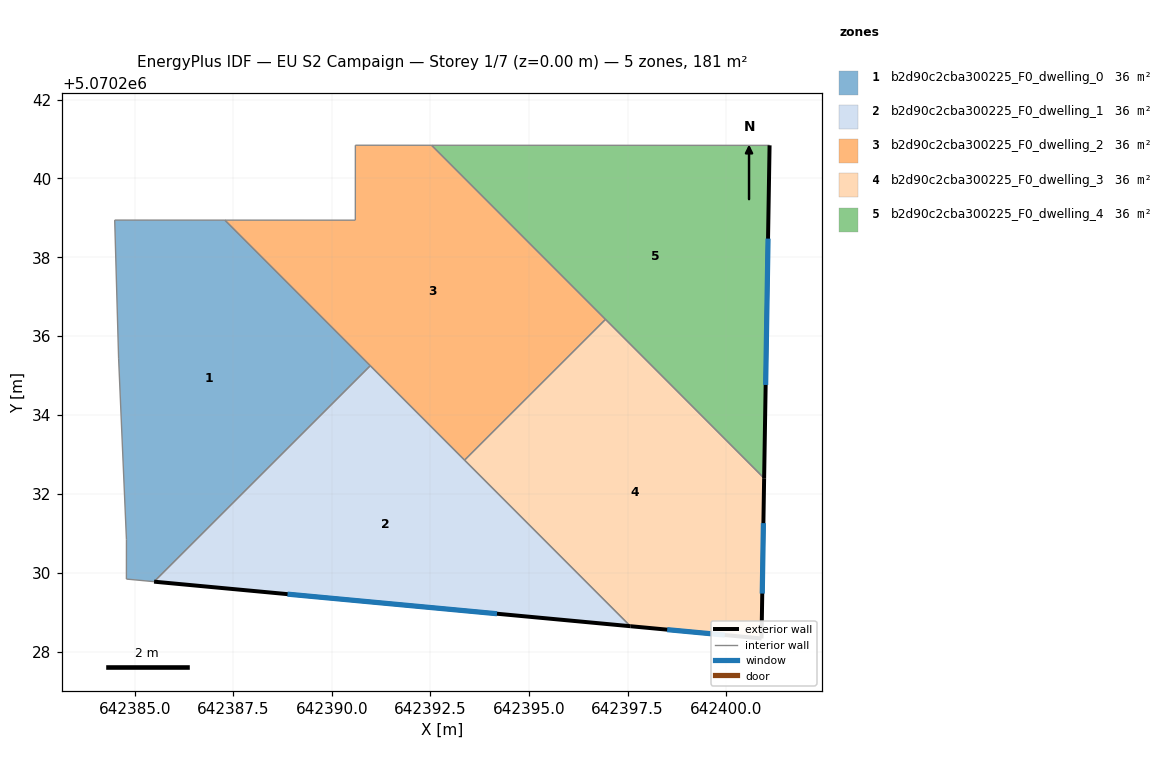
=== STOREY PLAN SPEC (per zone: floor XY polygon, exterior-wall plan segments, windows/doors) ===
zone 1: b2d90c2cba300225_F0_dwelling_0  (36.2 m²)
  floor: (642387.29, 5070238.94) (642390.97, 5070235.25) (642385.49, 5070229.77) (642384.79, 5070229.84) (642384.79, 5070230.84) (642384.59, 5070235.44) (642384.49, 5070238.95)
  interior walls: 7
zone 2: b2d90c2cba300225_F0_dwelling_1  (36.2 m²)
  floor: (642390.97, 5070235.25) (642397.57, 5070228.64) (642385.49, 5070229.77)
  exterior wall: (642385.49, 5070229.77) – (642397.57, 5070228.64)  [12.1 m]
    window: (642388.88, 5070229.46) – (642394.19, 5070228.96)  [7.0 m²]
  interior walls: 3
zone 3: b2d90c2cba300225_F0_dwelling_2  (36.2 m²)
  floor: (642392.53, 5070240.84) (642396.94, 5070236.43) (642393.37, 5070232.86) (642387.29, 5070238.94) (642390.59, 5070238.94) (642390.60, 5070240.84)
  interior walls: 7
zone 4: b2d90c2cba300225_F0_dwelling_3  (36.2 m²)
  floor: (642396.94, 5070236.43) (642400.96, 5070232.40) (642400.90, 5070228.33) (642397.57, 5070228.64) (642393.37, 5070232.86)
  exterior wall: (642397.57, 5070228.64) – (642400.90, 5070228.33)  [3.3 m]
    window: (642398.51, 5070228.56) – (642399.97, 5070228.42)  [1.9 m²]
  exterior wall: (642400.90, 5070228.33) – (642400.96, 5070232.40)  [4.1 m]
    window: (642400.92, 5070229.47) – (642400.95, 5070231.26)  [2.4 m²]
  interior walls: 3
zone 5: b2d90c2cba300225_F0_dwelling_4  (36.2 m²)
  floor: (642401.10, 5070240.84) (642400.96, 5070232.40) (642392.53, 5070240.84)
  exterior wall: (642400.96, 5070232.40) – (642401.10, 5070240.84)  [8.4 m]
    window: (642401.00, 5070234.76) – (642401.06, 5070238.48)  [4.9 m²]
  interior walls: 3

=== DERIVED (storey summary) ===
Building: EU S2 Campaign
Storey: 1 of 7  (floor level z = 0.00 m)
Storey gross floor area: 181.0 m²
Zones on this storey: 5
  - b2d90c2cba300225_F0_dwelling_0: floor 36.2 m²
  - b2d90c2cba300225_F0_dwelling_1: floor 36.2 m²; exterior wall 12.1 m (36.4 m²); 1 window(s) 7.0 m²; WWR 19.3%
  - b2d90c2cba300225_F0_dwelling_2: floor 36.2 m²
  - b2d90c2cba300225_F0_dwelling_3: floor 36.2 m²; exterior wall 7.4 m (22.2 m²); 2 window(s) 4.3 m²; WWR 19.3%
  - b2d90c2cba300225_F0_dwelling_4: floor 36.2 m²; exterior wall 8.4 m (25.3 m²); 1 window(s) 4.9 m²; WWR 19.3%
Zone adjacency (shared interzone walls):
  - b2d90c2cba300225_F0_dwelling_0 ↔ b2d90c2cba300225_F0_dwelling_1
  - b2d90c2cba300225_F0_dwelling_1 ↔ b2d90c2cba300225_F0_dwelling_2
  - b2d90c2cba300225_F0_dwelling_1 ↔ b2d90c2cba300225_F0_dwelling_3
  - b2d90c2cba300225_F0_dwelling_2 ↔ b2d90c2cba300225_F0_dwelling_3
  - b2d90c2cba300225_F0_dwelling_2 ↔ b2d90c2cba300225_F0_dwelling_4
  - b2d90c2cba300225_F0_dwelling_3 ↔ b2d90c2cba300225_F0_dwelling_4